Run: headless pygame with SDL's dummy video driver; simulated clock (each Clock.tick advances the game by its frame time, no real sleeping); random seed 0; keys injected as events and as key.get_pressed() state; no mouse input.
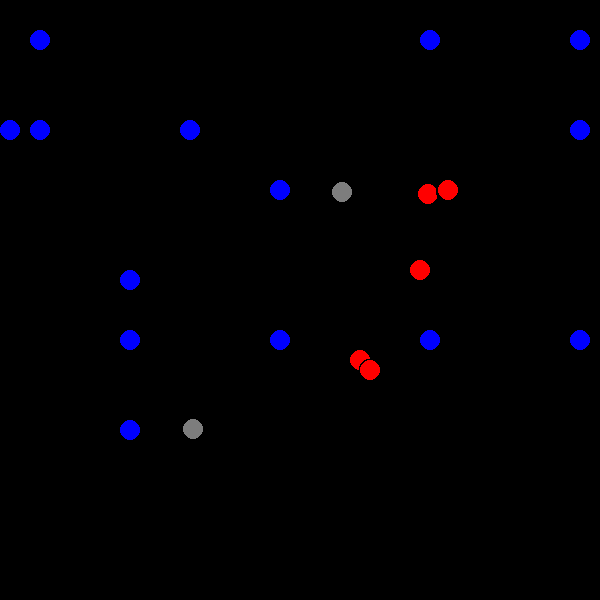
Frame 1 of 4 · flips 1–60 · no input
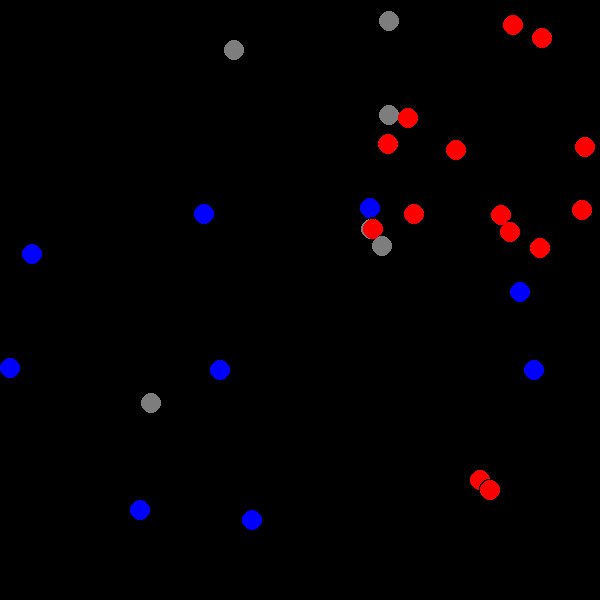
Frame 2 of 4 · flips 61–180 · tapped SPACE, RETURN · held RIGHT (→), D
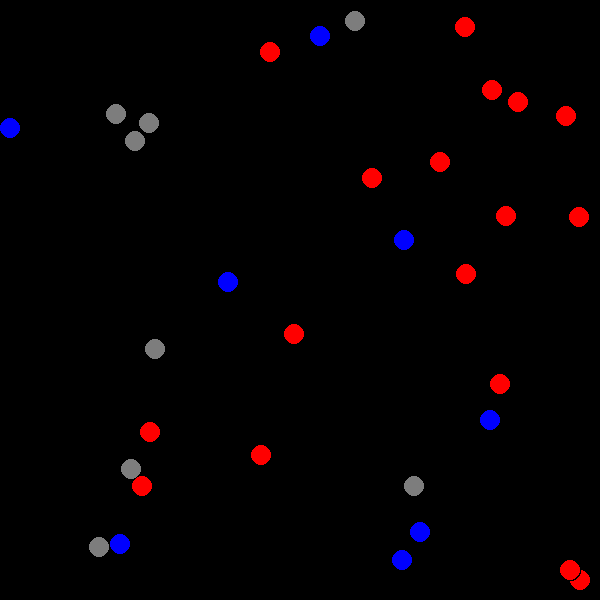
Frame 3 of 4 · flips 181–300 · held DOWN (↓), S
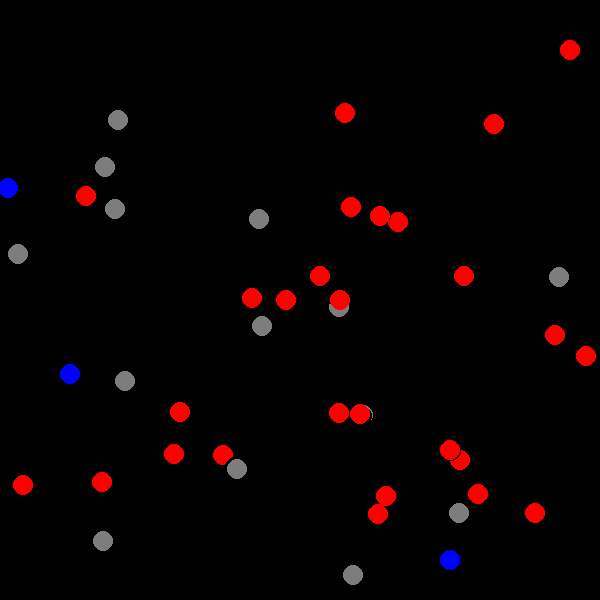
Frame 4 of 4 · flips 301–420 · held LEFT (←), A, UP (↑), W

The pygame program that drew these frames:

import pygame, sys
from random import choice,randint
from math import sqrt

pygame.init()
CLOCK = pygame.time.Clock()
BGCOLOR = (0,0,0)
SIZE = (600,600)
SCREEN = pygame.display.set_mode(SIZE)
SCREEN.fill(BGCOLOR)
RADIUS = 10
step = 0
pygame.display.set_caption("Virus Spread Sim")
pList = []

class Person:
    def __init__(self,x,y,color):
        self.x = x; self.y = y; self.color = color
        self.changeX = choice([-1,1]); self.changeY = choice([-1,1])
        self.draw()
        pList.append(self)
    def draw(self):
        pygame.draw.circle(SCREEN, self.color, (self.x,self.y), RADIUS)
    def erase(self):
        pygame.draw.circle(SCREEN, BGCOLOR, (self.x, self.y), RADIUS)
    def move(self,step):
        if step % randint(100,200) == 0:
            self.changeX = choice([-1,1])
            self.changeY = choice([-1,1])
        self.erase()
        self.x += self.changeX
        self.y += self.changeY
        if self.x >= SIZE[0] - RADIUS or self.x <= RADIUS:
            self.changeX = -self.changeX
        if self.y >= SIZE[1] - RADIUS or self.y <= RADIUS:
            self.changeY = -self.changeY
        self.draw()


class Susceptible(Person):
    def __init__(self,x,y):
        super().__init__(x,y,(0,0,255))

class Infectious(Person):
    def __init__(self,x,y):
        super().__init__(x,y,(255,0,0))
        self.infectionProbability = 0.5
        self.infectionRadius = 5
        self.recoverRate = 1000
        self.initStep = step
    def infect(self,other):
        if isinstance(other,Susceptible) and sqrt((self.x-other.x)**2 + (self.y-other.y)**2) <= 2*RADIUS:
            pList.append(Infectious(other.x,other.y))
            pList.remove(other)
    def heal(self):
        if step != 0 and (step - self.initStep) % self.recoverRate == 0:
            pList.append(Recovered(self.x,self.y))
            pList.remove(self)
class Recovered(Person):
    def __init__(self,x,y):
        super().__init__(x,y,(125,125,125))

#S1 = Susceptible(100,300)
I1 = Infectious(300,300)
#R = Recovered(500,300)

#create mutliple susceptible persons
for i in range(RADIUS,SIZE[0],150):
    for j in range(RADIUS,SIZE[1],150):
        pList.append(Susceptible(i,j))

running = True
while running:
    CLOCK.tick(120)
    step += 1
    for i in range(len(pList)):
        pList[i].move(step)
        if isinstance(pList[i],Infectious):
            pList[i].heal()
        for j in range(len(pList)):
            if i != j and isinstance(pList[i],Infectious):
                pList[i].infect(pList[j])
    for event in pygame.event.get():
        if event.type == pygame.QUIT:
            running = False
    pygame.display.update()

pygame.quit()
sys.exit()
